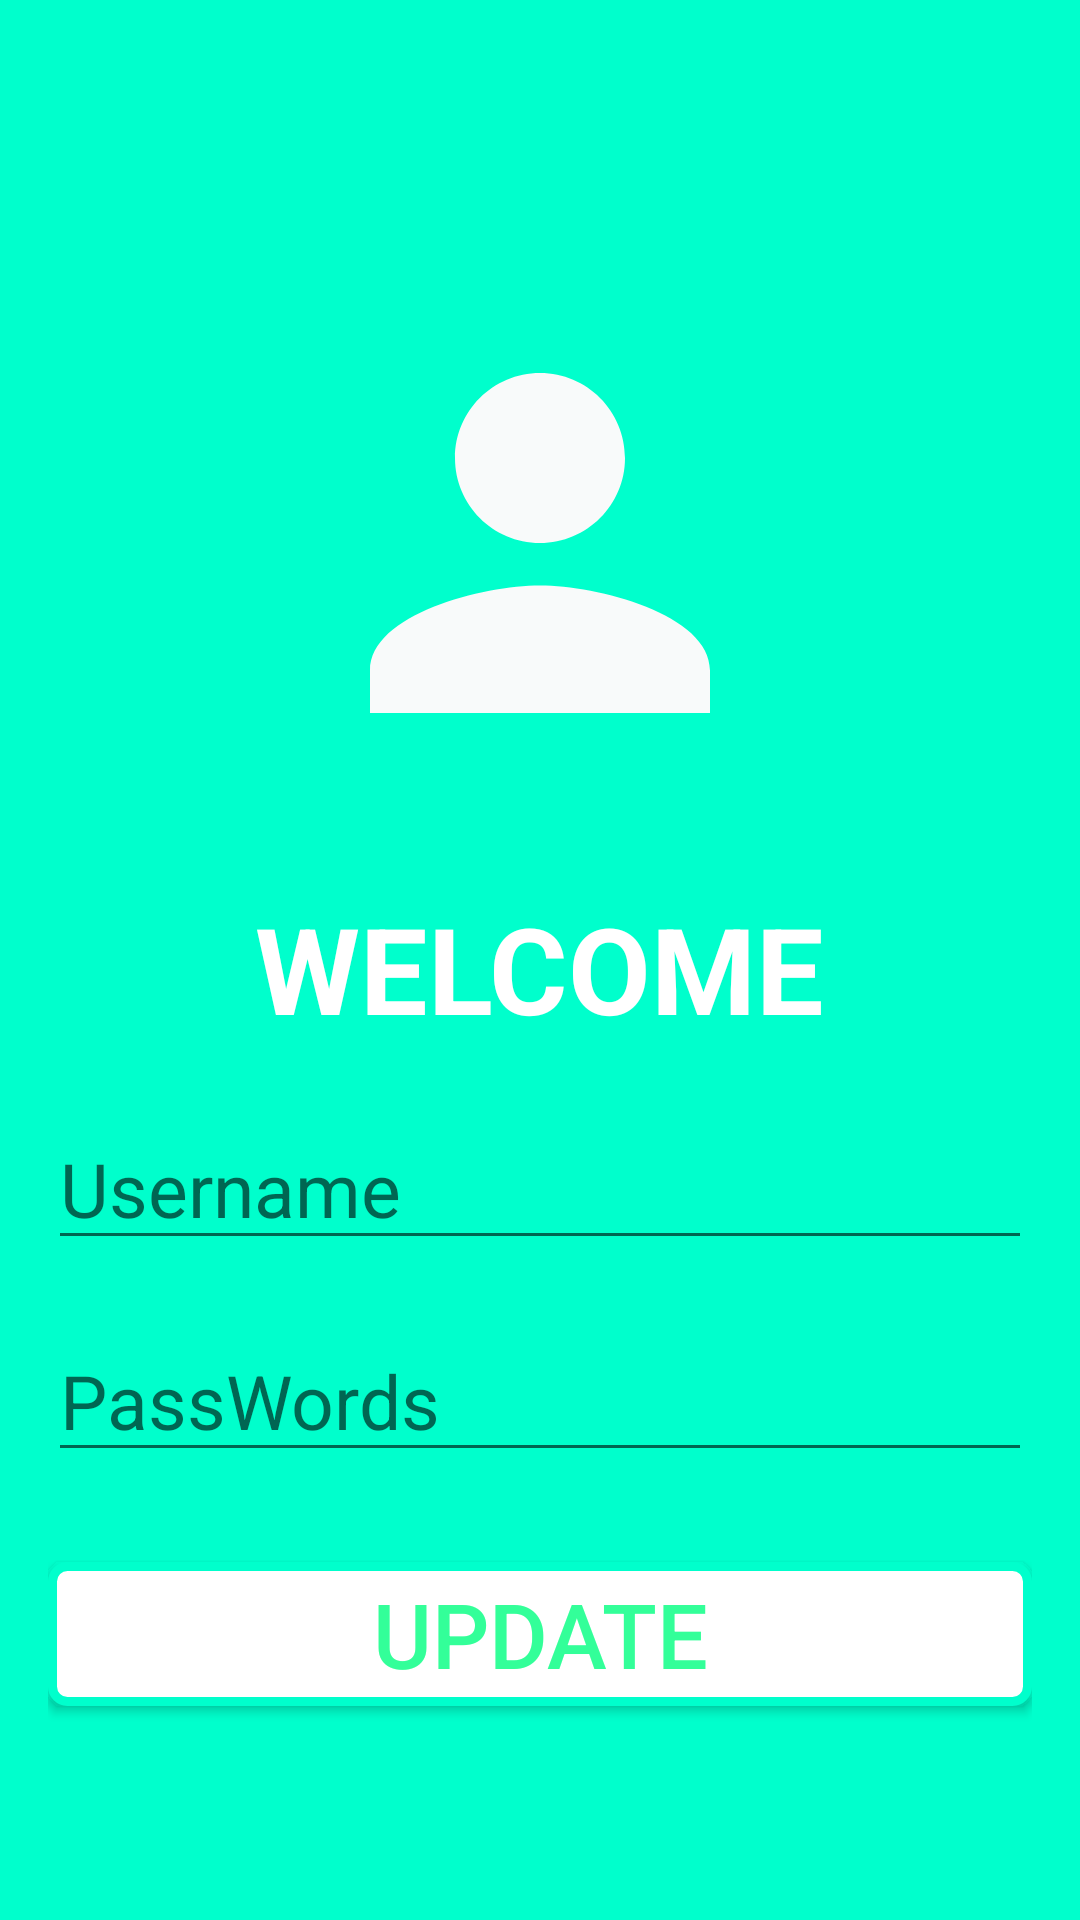

Write the Android layout XML for this screen, with the resource values it uses.
<!-- AndroidManifest.xml: application theme Theme.W3_Activity -->
<!-- res/layout/activity_2.xml -->
<?xml version="1.0" encoding="utf-8"?>
<LinearLayout xmlns:android="http://schemas.android.com/apk/res/android"
    xmlns:tools="http://schemas.android.com/tools"
    android:layout_width="match_parent"
    android:layout_height="match_parent"
    android:orientation="vertical"
    android:padding="16dp"
    tools:context=".MainActivity"
    android:background="#00FFCC"
    android:gravity="center_horizontal">

    <ImageView
        android:layout_width="170dp"
        android:layout_height="170dp"
        android:layout_marginTop="80dp"
        android:layout_gravity="center"
        android:src="@drawable/person" />

    <TextView
        android:layout_width="wrap_content"
        android:layout_height="wrap_content"
        android:layout_gravity="center"
        android:textSize="40sp"
        android:textColor="#fff"
        android:layout_marginTop="30dp"
        android:textStyle="bold"
        android:text="WELCOME"/>

    <EditText
        android:id="@+id/txt_userupdate"
        android:layout_width="match_parent"
        android:layout_height="wrap_content"
        android:layout_gravity="center"
        android:textSize="25dp"
        android:textColor="#000"
        android:layout_marginTop="20dp"
        android:hint="Username"/>

    <EditText
        android:id="@+id/txt_passupdate"
        android:layout_width="match_parent"
        android:layout_height="wrap_content"
        android:layout_gravity="center"
        android:textSize="25dp"
        android:textColor="#000"
        android:layout_marginTop="20dp"
        android:hint="PassWords"/>

    <Button
        android:id="@+id/btn_update"
        android:layout_width="match_parent"
        android:layout_height="wrap_content"
        android:layout_gravity="center"
        android:layout_marginTop="30dp"
        android:background="@drawable/border"
        android:text="UPDATE"
        android:textColor="#33FF99"
        android:textSize="30dp" />

</LinearLayout>
<!-- resources referenced by this layout -->
<resources>
  <!-- drawable border (drawable) -->
  <?xml version="1.0" encoding="utf-8"?>
  <shape xmlns:android="http://schemas.android.com/apk/res/android">
      <solid android:color="#ffffff"/>
      <corners android:radius="5dp"/>
      <stroke android:color="#00FFCC"
          android:width="3dp"/>
  
  </shape>
  <!-- drawable person (drawable) -->
  <vector android:height="24dp" android:tint="#F8FAFA"
      android:viewportHeight="24" android:viewportWidth="24"
      android:width="24dp" xmlns:android="http://schemas.android.com/apk/res/android">
      <path android:fillColor="@android:color/white" android:pathData="M12,12c2.21,0 4,-1.79 4,-4s-1.79,-4 -4,-4 -4,1.79 -4,4 1.79,4 4,4zM12,14c-2.67,0 -8,1.34 -8,4v2h16v-2c0,-2.66 -5.33,-4 -8,-4z"/>
  </vector>
  <style name="Theme.W3_Activity" parent="Theme.AppCompat.Light.NoActionBar">
          
          <item name="colorPrimary">@color/purple_500</item>
          <item name="colorPrimaryVariant">@color/purple_700</item>
          <item name="colorOnPrimary">@color/white</item>
          
          <item name="colorSecondary">@color/teal_200</item>
          <item name="colorSecondaryVariant">@color/teal_700</item>
          <item name="colorOnSecondary">@color/black</item>
          
          <item name="android:statusBarColor" tools:targetApi="l">?attr/colorPrimaryVariant</item>
          
      </style>
  <!-- not gathered from this repository: default colours our renderer supplied (Android Studio template values) -->
  <color name="purple_500">#FF6200EE</color>
  <color name="purple_700">#FF3700B3</color>
  <color name="teal_200">#FF03DAC5</color>
  <color name="teal_700">#FF018786</color>
  <color name="black">#FF000000</color>
  <color name="white">#FFFFFFFF</color>
</resources>
